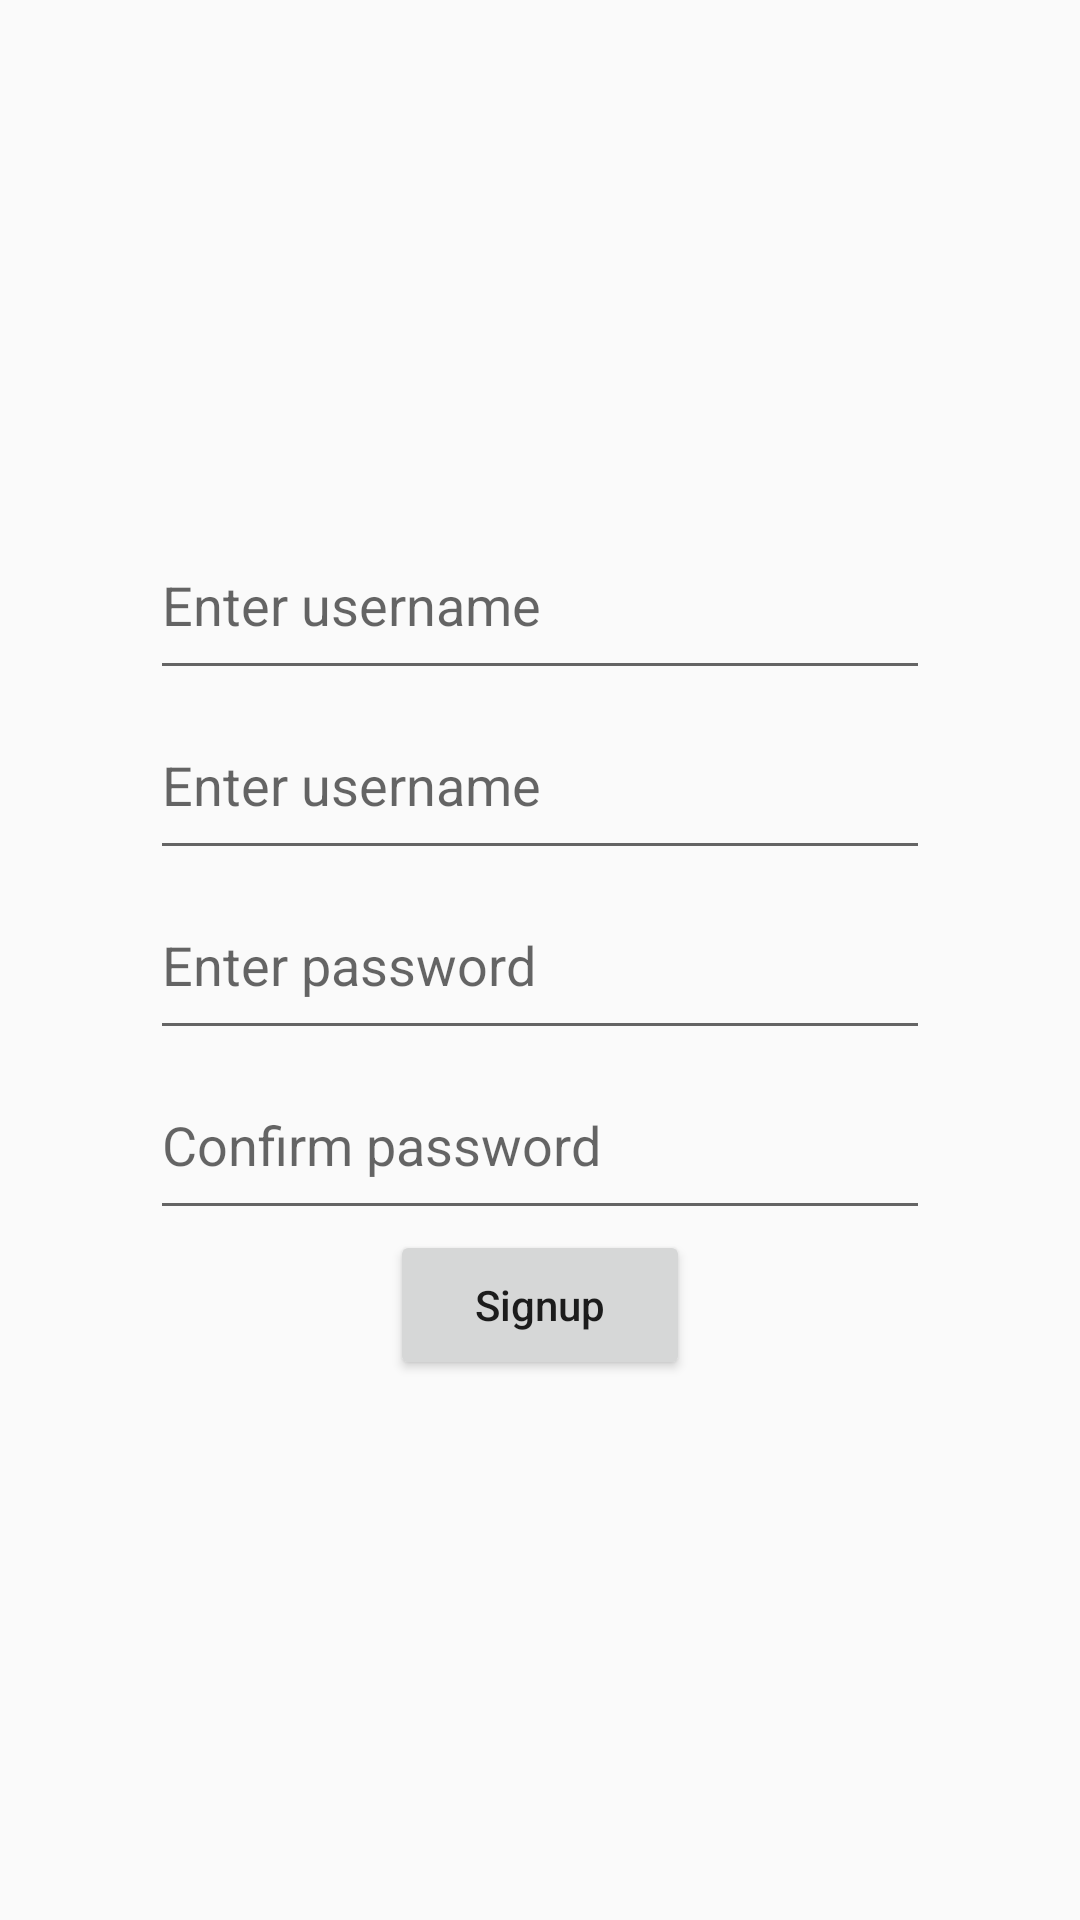

The Android layout XML behind this screen, and the referenced resources:
<!-- AndroidManifest.xml: application theme Theme.TiffinDeliveryApp -->
<!-- res/layout/fragment_signup.xml -->
<?xml version="1.0" encoding="utf-8"?>
<androidx.constraintlayout.widget.ConstraintLayout xmlns:android="http://schemas.android.com/apk/res/android"
    xmlns:tools="http://schemas.android.com/tools"
    android:layout_width="match_parent"
    android:layout_height="match_parent"
    xmlns:app="http://schemas.android.com/apk/res-auto"
    android:padding="50dp"
    tools:context=".SignupFragment">

    <EditText
        android:id="@+id/signup_username"
        android:layout_width="match_parent"
        android:layout_height="60dp"
        android:autofillHints="emailAddress"
        android:hint="@string/login_username_hint"
        android:inputType="textEmailAddress"
        app:layout_constraintStart_toStartOf="parent"
        app:layout_constraintEnd_toEndOf="parent"
        app:layout_constraintBottom_toTopOf="@id/signup_user_email"/>
    <EditText
        android:id="@+id/signup_user_email"
        android:layout_width="match_parent"
        android:layout_height="60dp"
        android:autofillHints="emailAddress"
        android:hint="@string/login_username_hint"
        android:inputType="textEmailAddress"
        app:layout_constraintStart_toStartOf="parent"
        app:layout_constraintEnd_toEndOf="parent"
        app:layout_constraintBottom_toTopOf="@id/signup_password"/>
    <EditText
        android:id="@+id/signup_password"
        android:layout_width="match_parent"
        android:layout_height="60dp"
        android:autofillHints="password"
        android:inputType="textPassword"
        app:layout_constraintStart_toStartOf="parent"
        android:hint="@string/login_password_hint"
        app:layout_constraintEnd_toEndOf="parent"
        app:layout_constraintBottom_toBottomOf="parent"
        app:layout_constraintTop_toTopOf="parent"/>
    <EditText
        android:id="@+id/signup_confirm_password"
        android:layout_width="match_parent"
        android:layout_height="60dp"
        android:autofillHints="password"
        android:inputType="textPassword"
        app:layout_constraintStart_toStartOf="parent"
        android:hint="@string/login__confirm_password_hint"
        app:layout_constraintEnd_toEndOf="parent"
        app:layout_constraintTop_toBottomOf="@id/signup_password"/>
    <Button
        android:id="@+id/signup_btn"
        android:layout_width="100dp"
        android:layout_height="50dp"
        app:layout_constraintStart_toStartOf="parent"
        app:layout_constraintEnd_toEndOf="parent"
        android:textAllCaps="false"
        android:text="@string/signup_button_title"
        app:layout_constraintTop_toBottomOf="@id/signup_confirm_password"/>

</androidx.constraintlayout.widget.ConstraintLayout>
<!-- resources referenced by this layout -->
<resources>
  <string name="login__confirm_password_hint">Confirm password</string>
  <string name="login_password_hint">Enter password</string>
  <string name="login_username_hint">Enter username</string>
  <string name="signup_button_title">Signup</string>
  <style name="Theme.TiffinDeliveryApp" parent="Theme.AppCompat.Light.NoActionBar">
          
          <item name="colorPrimary">@color/purple_500</item>
          <item name="colorPrimaryVariant">@color/purple_700</item>
          <item name="colorOnPrimary">@color/white</item>
          
          <item name="colorSecondary">@color/teal_200</item>
          <item name="colorSecondaryVariant">@color/teal_700</item>
          <item name="colorOnSecondary">@color/black</item>
          
          <item name="android:statusBarColor">?attr/colorPrimaryVariant</item>
          
      </style>
  <color name="purple_500">#FF6200EE</color>
  <color name="purple_700">#FF3700B3</color>
  <color name="white">#FFFFFFFF</color>
  <color name="teal_200">#FF03DAC5</color>
  <color name="teal_700">#FF018786</color>
  <color name="black">#FF000000</color>
</resources>
